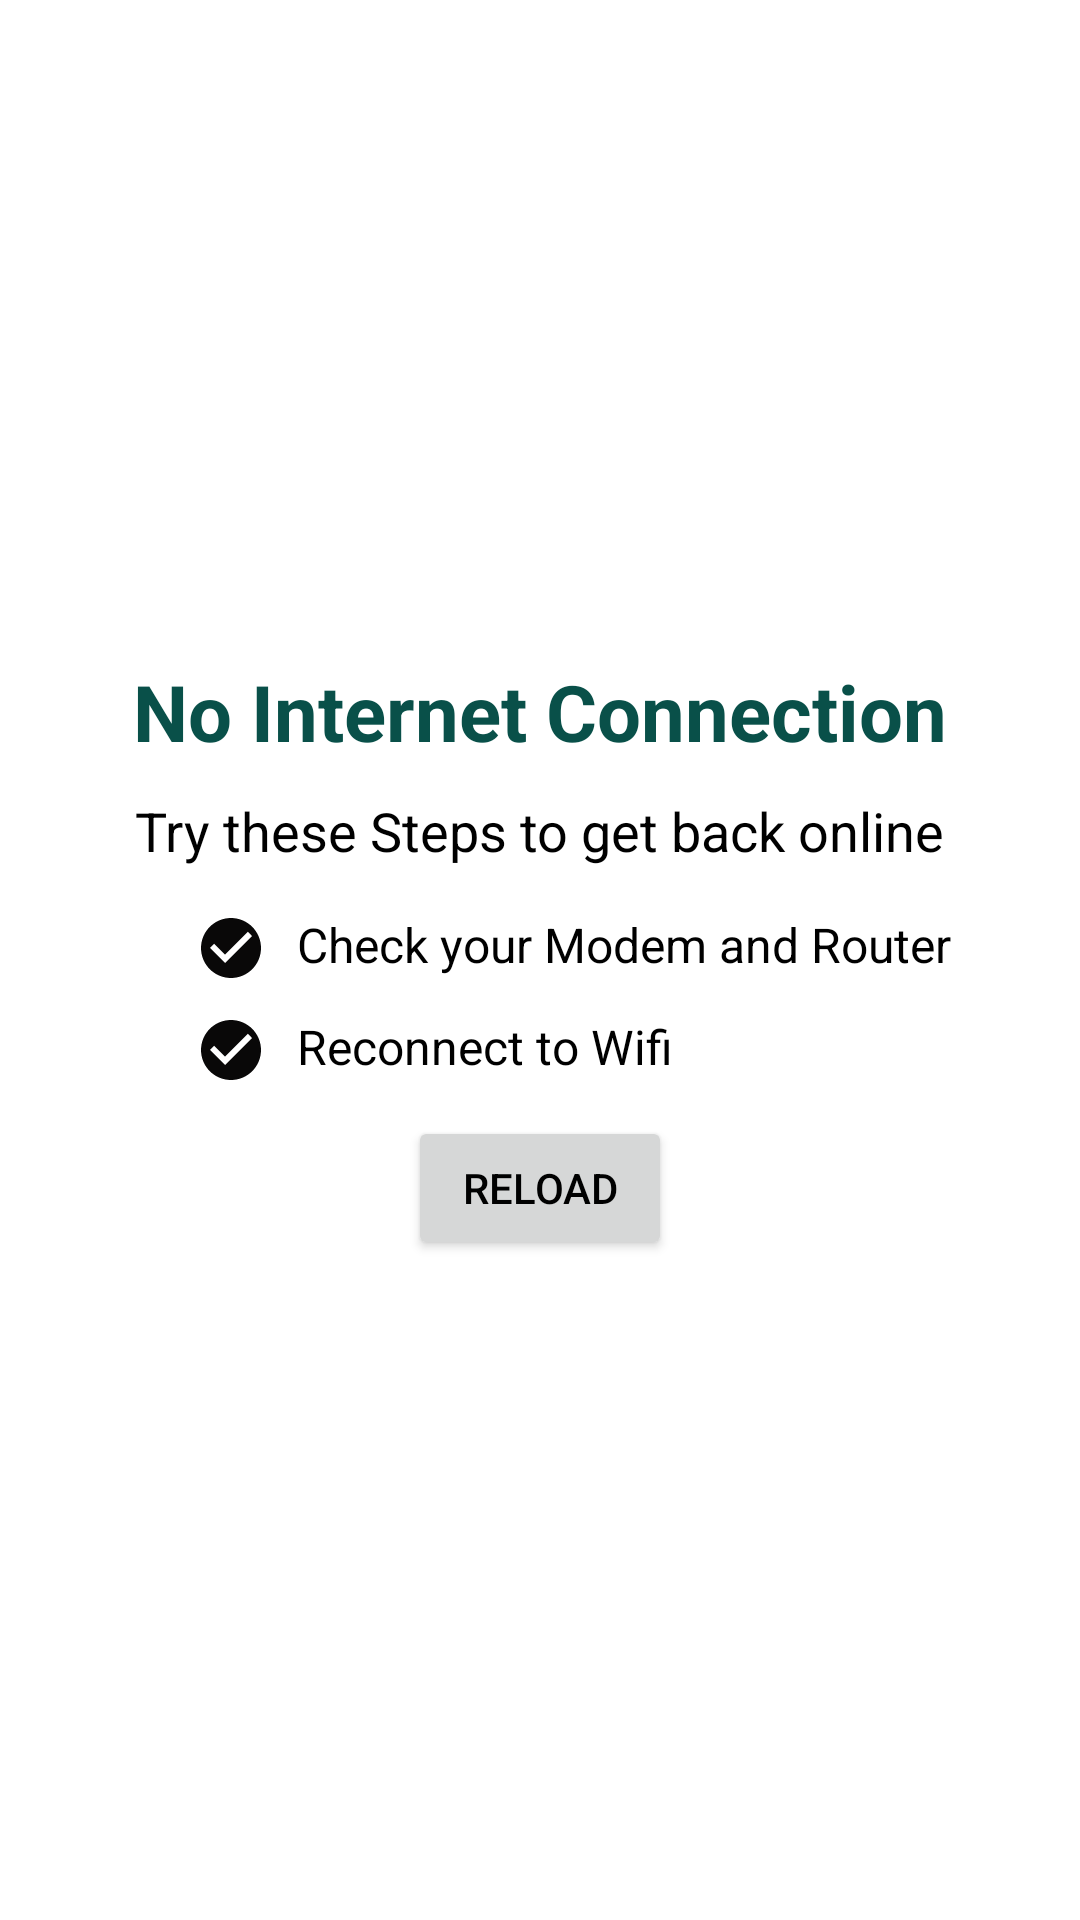

Here is an Android app screen rendered from its layout file. Give the layout XML and the strings, colors and styles it references.
<!-- AndroidManifest.xml: application theme Theme.WhatsappClone -->
<!-- res/layout/fragment_no_network.xml -->
<?xml version="1.0" encoding="utf-8"?>
<LinearLayout xmlns:android="http://schemas.android.com/apk/res/android"
    xmlns:tools="http://schemas.android.com/tools"
    android:layout_width="match_parent"
    android:layout_height="match_parent"
    android:gravity="center|center_horizontal"
    android:orientation="vertical"
    tools:context=".ui.fragments.NoNetworkFragment">


    <TextView
        android:layout_width="wrap_content"
        android:layout_height="wrap_content"
        android:layout_marginBottom="10dp"
        android:singleLine="true"
        android:text="@string/no_internet_tab"
        android:textColor="@color/purple_700"
        android:textSize="26dp"
        android:textStyle="bold" />

    <TextView
        android:layout_width="wrap_content"
        android:layout_height="wrap_content"
        android:layout_marginBottom="15dp"
        android:singleLine="true"
        android:text="@string/try_these_steps_to_get_back_online"
        android:textSize="18dp" />

    <TextView
        android:layout_width="match_parent"
        android:layout_height="wrap_content"
        android:layout_marginBottom="10dp"
        android:drawableLeft="@drawable/ic_check_circle"
        android:drawablePadding="10dp"
        android:paddingLeft="65dp"
        android:singleLine="true"
        android:text="@string/check_your_modem_and_router"
        android:textAlignment="textStart"
        android:textSize="16dp" />

    <TextView
        android:layout_width="match_parent"
        android:layout_height="wrap_content"
        android:layout_marginBottom="10dp"
        android:drawableLeft="@drawable/ic_check_circle"
        android:drawablePadding="10dp"
        android:paddingLeft="65dp"
        android:singleLine="true"
        android:text="@string/reconnect_to_wifi"
        android:textAlignment="textStart"
        android:textSize="16dp" />

    <Button
        android:id="@+id/btn_reload"
        style="@style/ShapeAppearanceOverlay.Material3.Button"
        android:layout_width="wrap_content"
        android:layout_height="wrap_content"
        android:text="@string/reload" />
</LinearLayout>
<!-- resources referenced by this layout -->
<resources>
  <color name="purple_700">#095049</color>
  <!-- drawable ic_check_circle (drawable) -->
  <vector android:height="24dp" android:tint="#090808"
      android:viewportHeight="24" android:viewportWidth="24"
      android:width="24dp" xmlns:android="http://schemas.android.com/apk/res/android">
      <path android:fillColor="@android:color/white" android:pathData="M12,2C6.48,2 2,6.48 2,12s4.48,10 10,10 10,-4.48 10,-10S17.52,2 12,2zM10,17l-5,-5 1.41,-1.41L10,14.17l7.59,-7.59L19,8l-9,9z"/>
  </vector>
  <string name="check_your_modem_and_router">Check your Modem and Router</string>
  <string name="no_internet_tab">No Internet Connection</string>
  <string name="reconnect_to_wifi">Reconnect to Wifi</string>
  <string name="reload">Reload</string>
  <string name="try_these_steps_to_get_back_online">Try these Steps to get back online</string>
  <style name="Theme.WhatsappClone" parent="Theme.MaterialComponents.DayNight.DarkActionBar">
          
          <item name="colorPrimary">@color/colorPrimary</item>
          <item name="colorPrimaryVariant">@color/colorPrimaryDark</item>
          <item name="colorOnPrimary">@color/white</item>
          <item name="colorAccent">@color/purple_500</item>
          <item name="android:statusBarColor">?attr/colorPrimaryVariant</item>
          <item name="android:textColor">@color/black</item>
          <item name="bottomSheetDialogTheme">@style/AppBottomSheetDialogTheme</item>
          <item name="tabStyle">@style/AppTheme.TabLayout</item>
          <item name="android:alertDialogTheme">@style/AlertDialogCustom</item>
          <item name="android:popupMenuStyle">@style/ThemeOverlay.PopupMenuStyle</item>
          <item name="android:itemBackground">@color/white</item>
      </style>
  <color name="colorPrimary">#0b6156</color>
  <color name="colorPrimaryDark">#095049</color>
  <color name="white">#FFFFFFFF</color>
  <color name="purple_500">#0b6156</color>
  <color name="black">#FF000000</color>
  <style name="AppBottomSheetDialogTheme" parent="Theme.MaterialComponents.Light.BottomSheetDialog">
          <item name="bottomSheetStyle">@style/CustomBottomSheetStyle</item>
      </style>
  <style name="AppTheme.TabLayout" parent="Widget.Design.TabLayout">
          <item name="tabSelectedTextColor">@android:color/white</item>
          <item name="tabTextColor">@android:color/white</item>
          <item name="tabBackground">@color/purple_500</item>
          <item name="tabIndicatorColor">@color/white</item>
          <item name="tabIconTint">@color/white</item>
      </style>
  <style name="AlertDialogCustom" parent="@android:style/Theme.Dialog">
          <item name="android:windowBackground">@android:color/transparent</item>
          <item name="android:textColor">@android:color/white</item>
          <item name="android:typeface">monospace</item>
      </style>
  
      // for toolbar style
  <style name="ThemeOverlay.PopupMenuStyle" parent="Theme.AppCompat.DayNight.DarkActionBar">
          <item name="android:colorBackground">@android:color/white</item>
      </style>
  <style name="CustomBottomSheetStyle" parent="Widget.Design.BottomSheet.Modal">
          <item name="android:background">@drawable/drawable_round_bottom_sheet</item>
      </style>
</resources>
